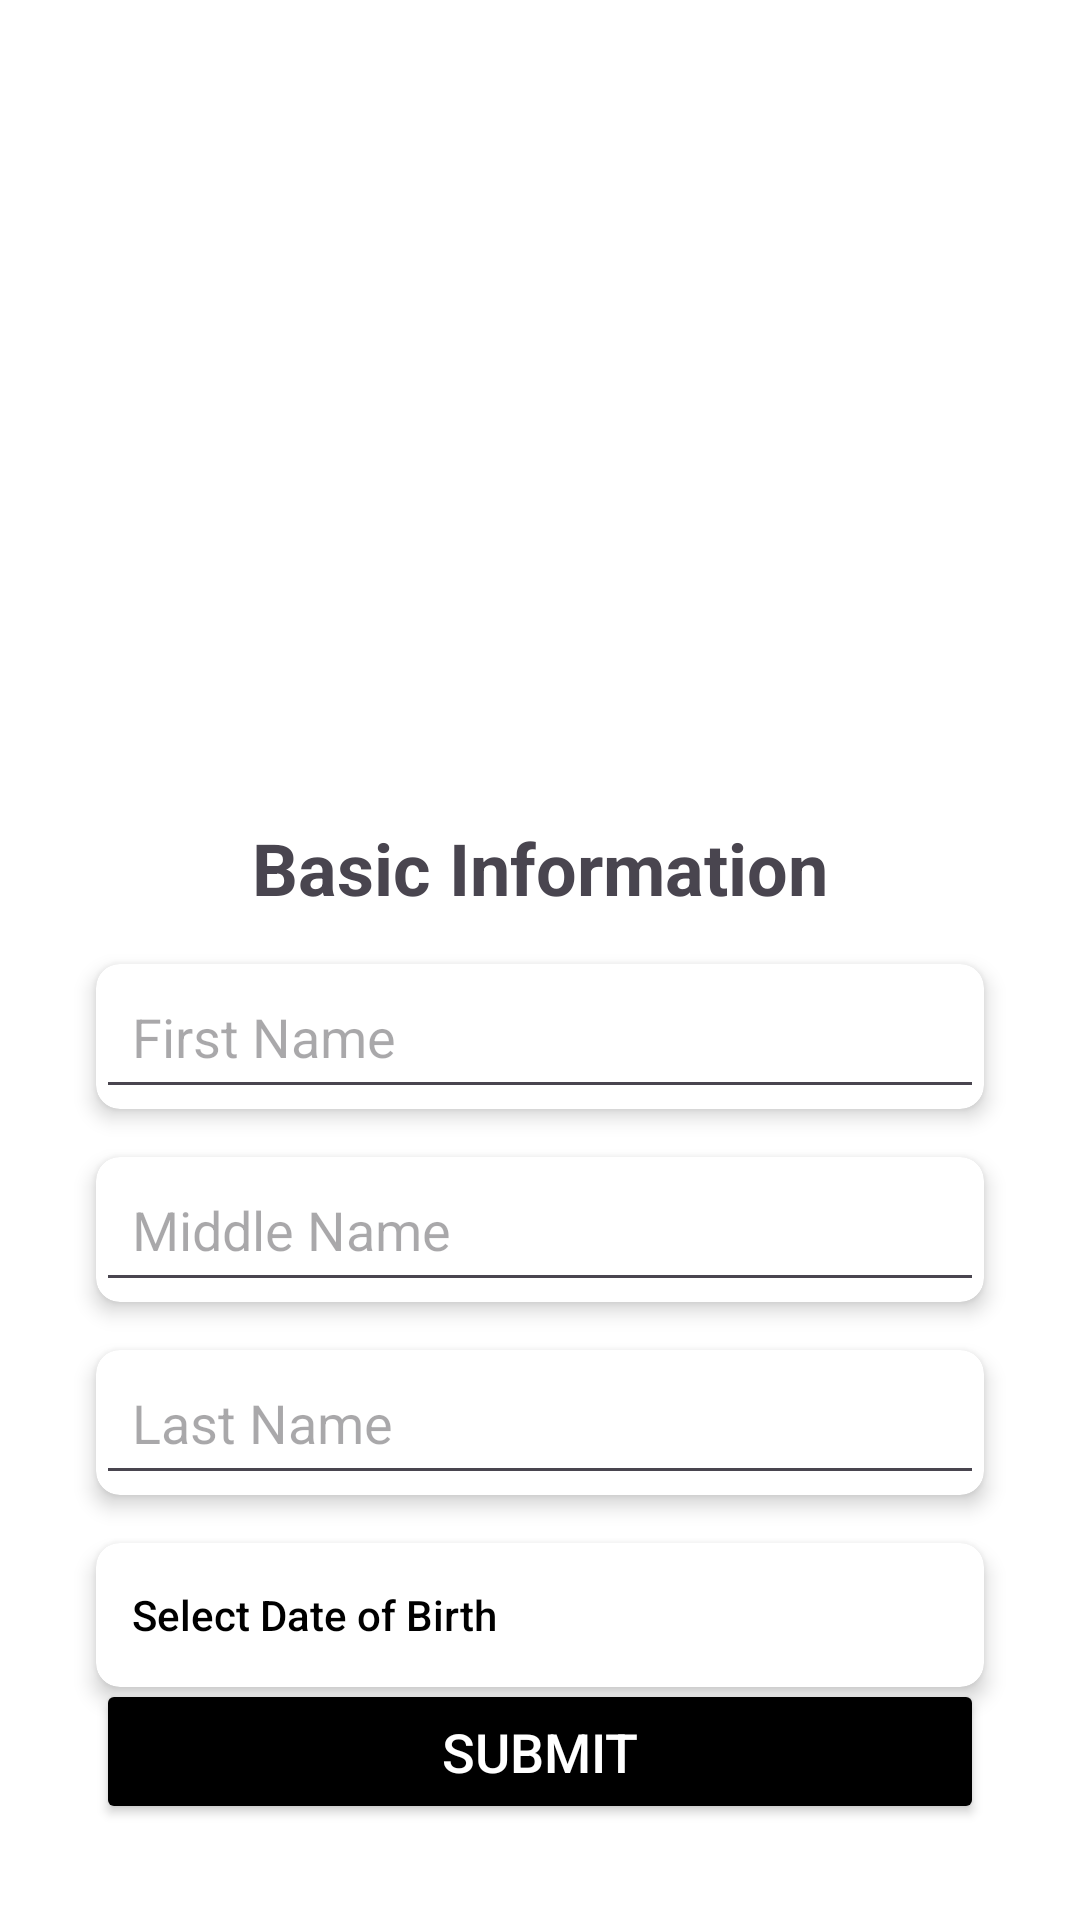

Produce the Android XML layout that renders to this screen, including the resource entries it uses.
<!-- AndroidManifest.xml: application theme Theme.Leenk -->
<!-- res/layout/activity_basic_info.xml -->
<?xml version="1.0" encoding="utf-8"?>
<androidx.constraintlayout.widget.ConstraintLayout
    xmlns:android="http://schemas.android.com/apk/res/android"
    xmlns:app="http://schemas.android.com/apk/res-auto"
    xmlns:tools="http://schemas.android.com/tools"
    android:layout_width="match_parent"
    android:layout_height="match_parent"
    android:background="@color/white"
    tools:context=".BasicInfoActivity">

    <ImageButton
        android:id="@+id/btnBack"
        android:layout_width="40dp"
        android:layout_height="40dp"
        android:layout_margin="16dp"
        android:background="@android:color/transparent"
        android:src="@drawable/ic_arrow_back"
        app:layout_constraintStart_toStartOf="parent"
        app:layout_constraintTop_toTopOf="parent" />

    <ImageView
        android:id="@+id/ivLogo"
        android:layout_width="318dp"
        android:layout_height="177dp"
        android:layout_marginTop="24dp"
        android:src="@drawable/leenklogo1"
        app:layout_constraintEnd_toEndOf="parent"
        app:layout_constraintStart_toStartOf="parent"
        app:layout_constraintTop_toBottomOf="@id/btnBack" />

    <TextView
        android:id="@+id/tvTitle"
        android:layout_width="wrap_content"
        android:layout_height="wrap_content"
        android:layout_marginTop="16dp"
        android:text="Basic Information"
        android:textSize="24sp"
        android:textStyle="bold"
        app:layout_constraintEnd_toEndOf="parent"
        app:layout_constraintStart_toStartOf="parent"
        app:layout_constraintTop_toBottomOf="@id/ivLogo" />

    <androidx.cardview.widget.CardView
        android:id="@+id/cvFirstName"
        android:layout_width="0dp"
        android:layout_height="wrap_content"
        android:layout_marginStart="32dp"
        android:layout_marginEnd="32dp"
        android:layout_marginTop="16dp"
        app:cardCornerRadius="8dp"
        app:cardElevation="4dp"
        app:layout_constraintEnd_toEndOf="parent"
        app:layout_constraintStart_toStartOf="parent"
        app:layout_constraintTop_toBottomOf="@id/tvTitle">

        <EditText
            android:id="@+id/etFirstName"
            android:layout_width="match_parent"
            android:layout_height="wrap_content"
            android:hint="First Name"
            android:inputType="textPersonName"
            android:padding="12dp" />
    </androidx.cardview.widget.CardView>

    <androidx.cardview.widget.CardView
        android:id="@+id/cvMiddleName"
        android:layout_width="0dp"
        android:layout_height="wrap_content"
        android:layout_marginStart="32dp"
        android:layout_marginEnd="32dp"
        android:layout_marginTop="16dp"
        app:cardCornerRadius="8dp"
        app:cardElevation="4dp"
        app:layout_constraintEnd_toEndOf="parent"
        app:layout_constraintStart_toStartOf="parent"
        app:layout_constraintTop_toBottomOf="@id/cvFirstName">

        <EditText
            android:id="@+id/etMiddleName"
            android:layout_width="match_parent"
            android:layout_height="wrap_content"
            android:hint="Middle Name"
            android:inputType="textPersonName"
            android:padding="12dp" />
    </androidx.cardview.widget.CardView>

    <androidx.cardview.widget.CardView
        android:id="@+id/cvLastName"
        android:layout_width="0dp"
        android:layout_height="wrap_content"
        android:layout_marginStart="32dp"
        android:layout_marginEnd="32dp"
        android:layout_marginTop="16dp"
        app:cardCornerRadius="8dp"
        app:cardElevation="4dp"
        app:layout_constraintEnd_toEndOf="parent"
        app:layout_constraintStart_toStartOf="parent"
        app:layout_constraintTop_toBottomOf="@id/cvMiddleName">

        <EditText
            android:id="@+id/etLastName"
            android:layout_width="match_parent"
            android:layout_height="wrap_content"
            android:hint="Last Name"
            android:inputType="textPersonName"
            android:padding="12dp" />
    </androidx.cardview.widget.CardView>

    <androidx.cardview.widget.CardView
        android:id="@+id/cvDateOfBirth"
        android:layout_width="0dp"
        android:layout_height="wrap_content"
        android:layout_marginStart="32dp"
        android:layout_marginEnd="32dp"
        android:layout_marginTop="16dp"
        app:cardCornerRadius="8dp"
        app:cardElevation="4dp"
        app:layout_constraintEnd_toEndOf="parent"
        app:layout_constraintStart_toStartOf="parent"
        app:layout_constraintTop_toBottomOf="@id/cvLastName">

        <Button
            android:id="@+id/btnDateOfBirth"
            android:layout_width="match_parent"
            android:layout_height="wrap_content"
            android:text="Select Date of Birth"
            android:textAllCaps="false"
            android:textColor="@android:color/black"
            android:background="@android:color/transparent"
            android:padding="12dp"
            android:gravity="start|center_vertical" />

    </androidx.cardview.widget.CardView>

    <Button
        android:id="@+id/btnSubmit"
        android:layout_width="0dp"
        android:layout_height="wrap_content"
        android:layout_marginStart="32dp"
        android:layout_marginEnd="32dp"
        android:layout_marginBottom="32dp"
        android:text="Submit"
        android:textSize="18sp"
        android:backgroundTint="@color/black"
        android:textColor="@color/button_text_color"
        android:padding="12dp"
        app:cornerRadius="8dp"
        app:layout_constraintBottom_toBottomOf="parent"
        app:layout_constraintEnd_toEndOf="parent"
        app:layout_constraintStart_toStartOf="parent" />

</androidx.constraintlayout.widget.ConstraintLayout>
<!-- resources referenced by this layout -->
<resources>
  <color name="black">#FF000000</color>
  <color name="button_text_color">#FFFFFF</color>
  <color name="white">#FFFFFFFF</color>
  <style name="Theme.Leenk" parent="Base.Theme.Leenk" />
  <style name="Base.Theme.Leenk" parent="Theme.Material3.DayNight.NoActionBar">
          
          
      </style>
</resources>
